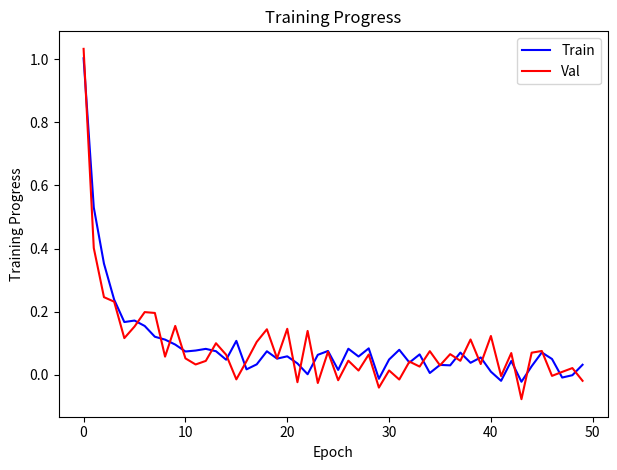
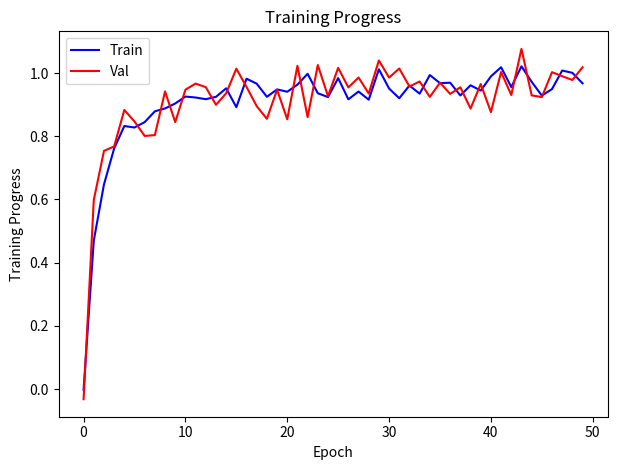

Recreate these plots in Python, in order.
"""
this module is meant to plot the training progress live using matplotlib
"""
import os
import matplotlib.pyplot as plt
import time
import random


class LivePlot:
    """
    The class represents a matplotlib live plot for a single metric
    """

    def __init__(self, title="Training Progress"):
        self.train_metric = []
        self.val_metric = []
        # plt.ion()  # Turn on interactive mode
        self.fig, self.ax = plt.subplots()
        self.title = title
        self.ax.set_title(self.title)
        self.ax.set_xlabel("Epoch")
        self.ax.set_ylabel(title)
        (self.train_line,) = self.ax.plot([], [], label="Train", color="b")
        (self.val_line,) = self.ax.plot([], [], label="Val", color="r")
        self.ax.legend()
        self.fig.tight_layout()
        self.fig.canvas.draw()
        # self.fig.show()

    def update(self, dot, mode):
        """
        Updates the plot
        Args:
            dot: the new value to add to the plot
            mode: "train" or "val
        """
        if mode == "train":
            self.train_metric.append(dot)
            self.train_line.set_data(range(len(self.train_metric)), self.train_metric)
        if mode == "val":
            self.val_metric.append(dot)
            self.val_line.set_data(range(len(self.val_metric)), self.val_metric)
        self.ax.relim()
        self.ax.autoscale_view()
        self.fig.canvas.draw()
        self.fig.canvas.flush_events()

    def save(self, folder):
        """
        Saves the live plot to a folder
        Args:
            folder: path to save the figure
        """
        self.fig.savefig(os.path.join(folder, self.title + ".png"))


def test_live_plot():
    """
    Tests the live plot function.

    Returns:
    - None
    """
    plotter = LivePlot()
    plotter2 = LivePlot()
    for epoch in range(50):
        train_loss = 1 / (epoch + 1) + random.uniform(-0.05, 0.05)
        val_loss = 1 / (epoch + 1) + random.uniform(-0.1, 0.1)
        plotter.update(train_loss, mode="train")
        plotter2.update(1 - train_loss, mode="train")
        plotter.update(val_loss, mode="val")
        plotter2.update(1 - val_loss, mode="val")
        time.sleep(0.1)


if __name__ == "__main__":
    test_live_plot()
